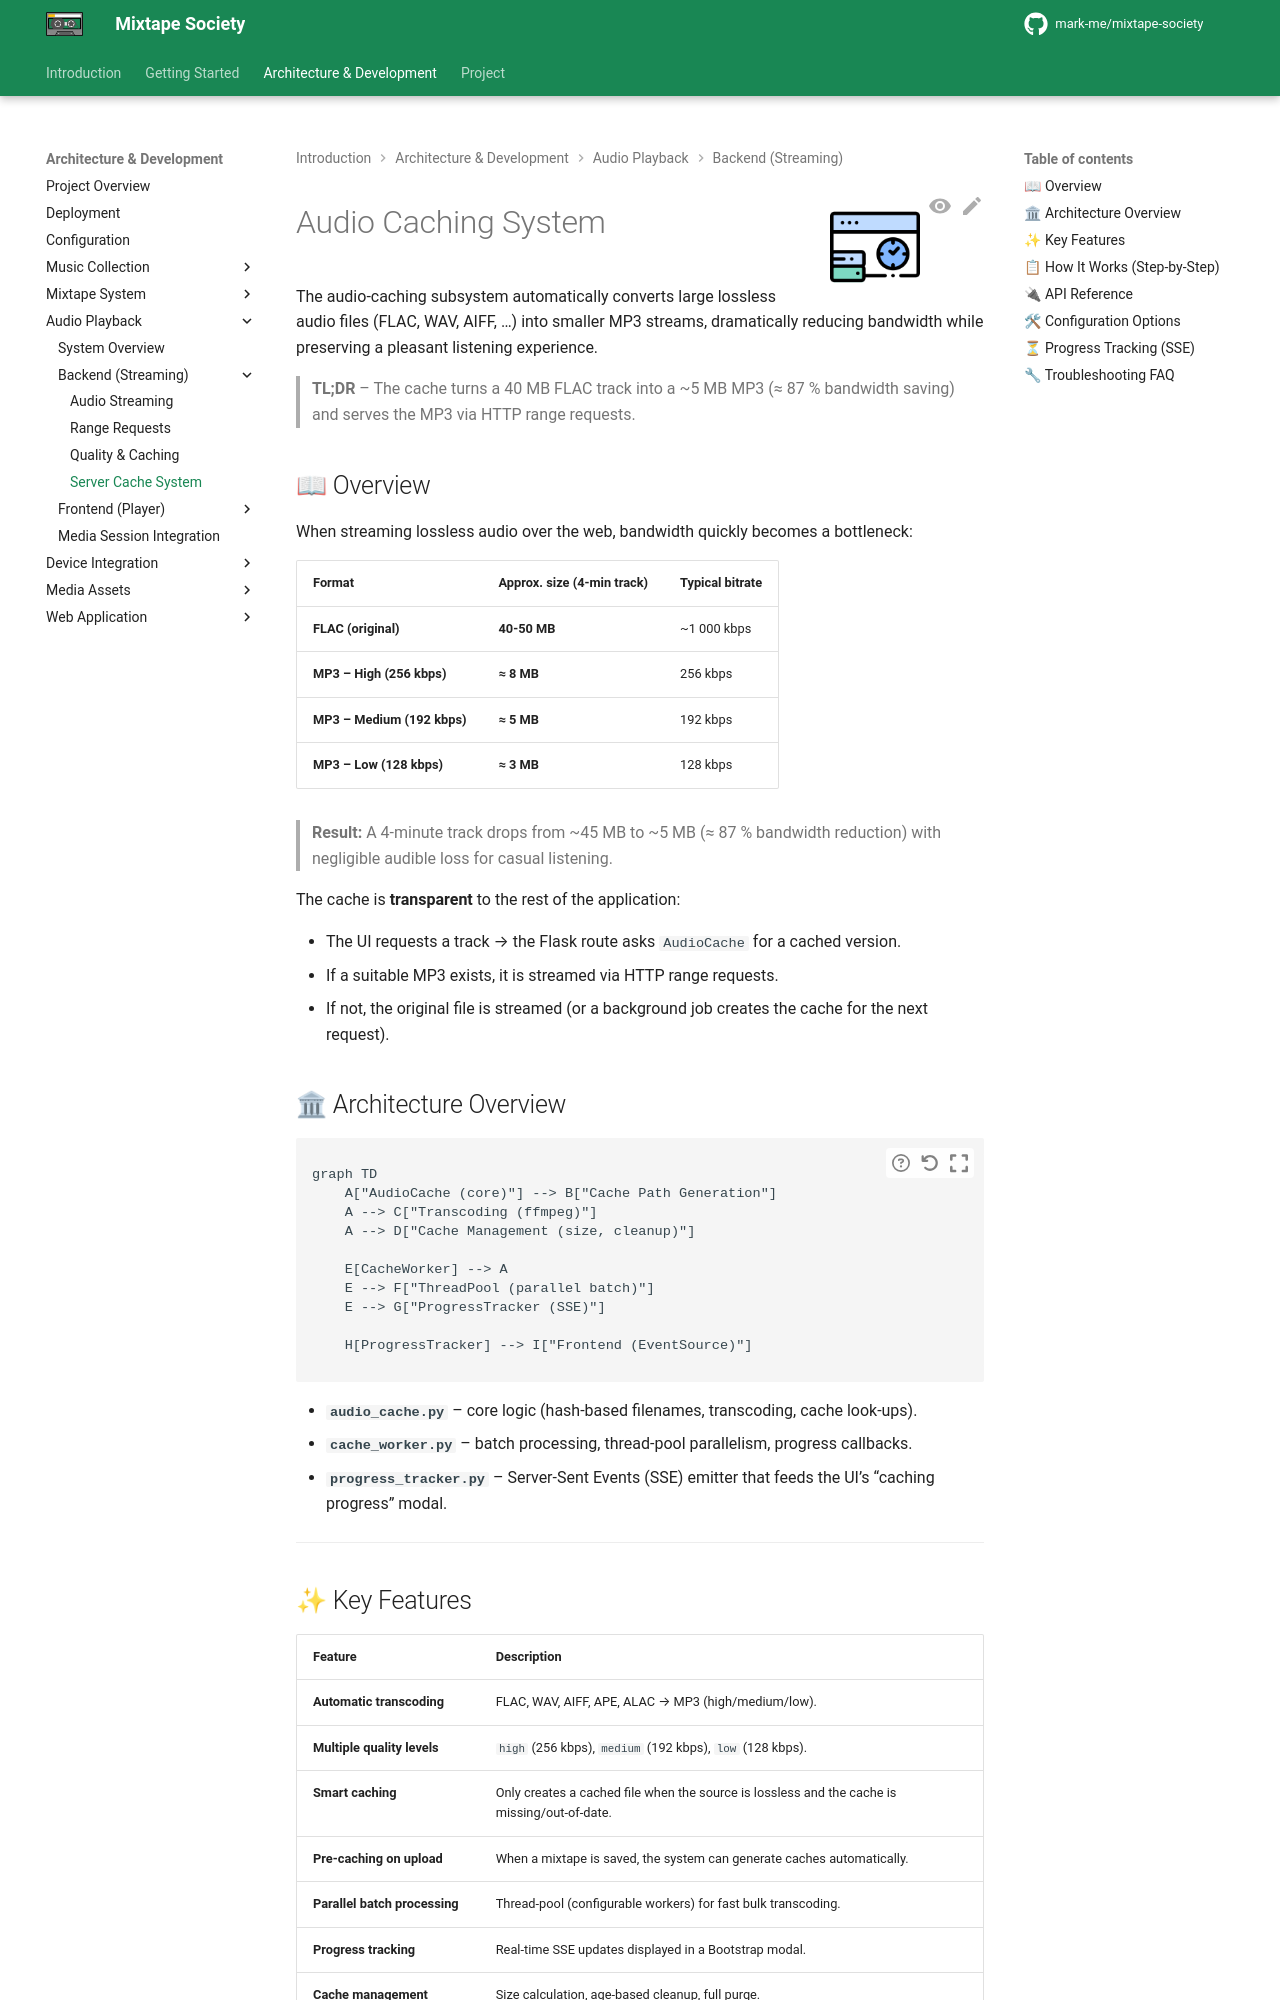

repository: mark-me/mixtape-society · page: development/audio-playback/backend/server-cache-system.html · generator: mkdocs

![Audio cache](../../../images/cache.png){ align=right width="90" }

# Audio Caching System

The audio‑caching subsystem automatically converts large lossless audio files (FLAC, WAV, AIFF, …) into smaller MP3 streams, dramatically reducing bandwidth while preserving a pleasant listening experience.

> **TL;DR** – The cache turns a 40 MB FLAC track into a ~5 MB MP3 (≈ 87 % bandwidth saving) and serves the MP3 via HTTP range requests.
